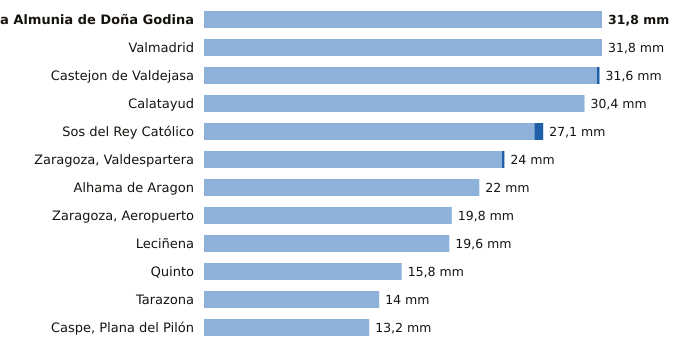

The table this chart was drawn from, first rows:
estacion, provincia, indicativo, mm_6_dias_anteriores, mm_hoy, mm_7_dias, horas_de_hoy
La Almunia de Doña Godina, Zaragoza, 9427X, 31.8, 0.0, 31.8, 18
Valmadrid, Zaragoza, 9501X, 31.8, 0.0, 31.8, 18
Castejon de Valdejasa, Zaragoza, 9336D, 31.4, 0.2, 31.6, 18
Calatayud, Zaragoza, 9394X, 30.4, 0.0, 30.4, 18
Sos del Rey Católico, Zaragoza, 9244X, 26.4, 0.7, 27.1, 18
Zaragoza, Valdespartera, Zaragoza, 9434P, 23.8, 0.2, 24.0, 18
Alhama de Aragon, Zaragoza, 9354X, 22.0, 0.0, 22.0, 18
Zaragoza, Aeropuerto, Zaragoza, 9434, 19.8, 0.0, 19.8, 18
Leciñena, Zaragoza, 9495Y, 19.6, 0.0, 19.6, 18
Quinto, Zaragoza, 9510X, 15.8, 0.0, 15.8, 18
Tarazona, Zaragoza, 9299X, 14.0, 0.0, 14.0, 18
Caspe, Plana del Pilón, Zaragoza, 9574B, 13.2, 0.0, 13.2, 18
